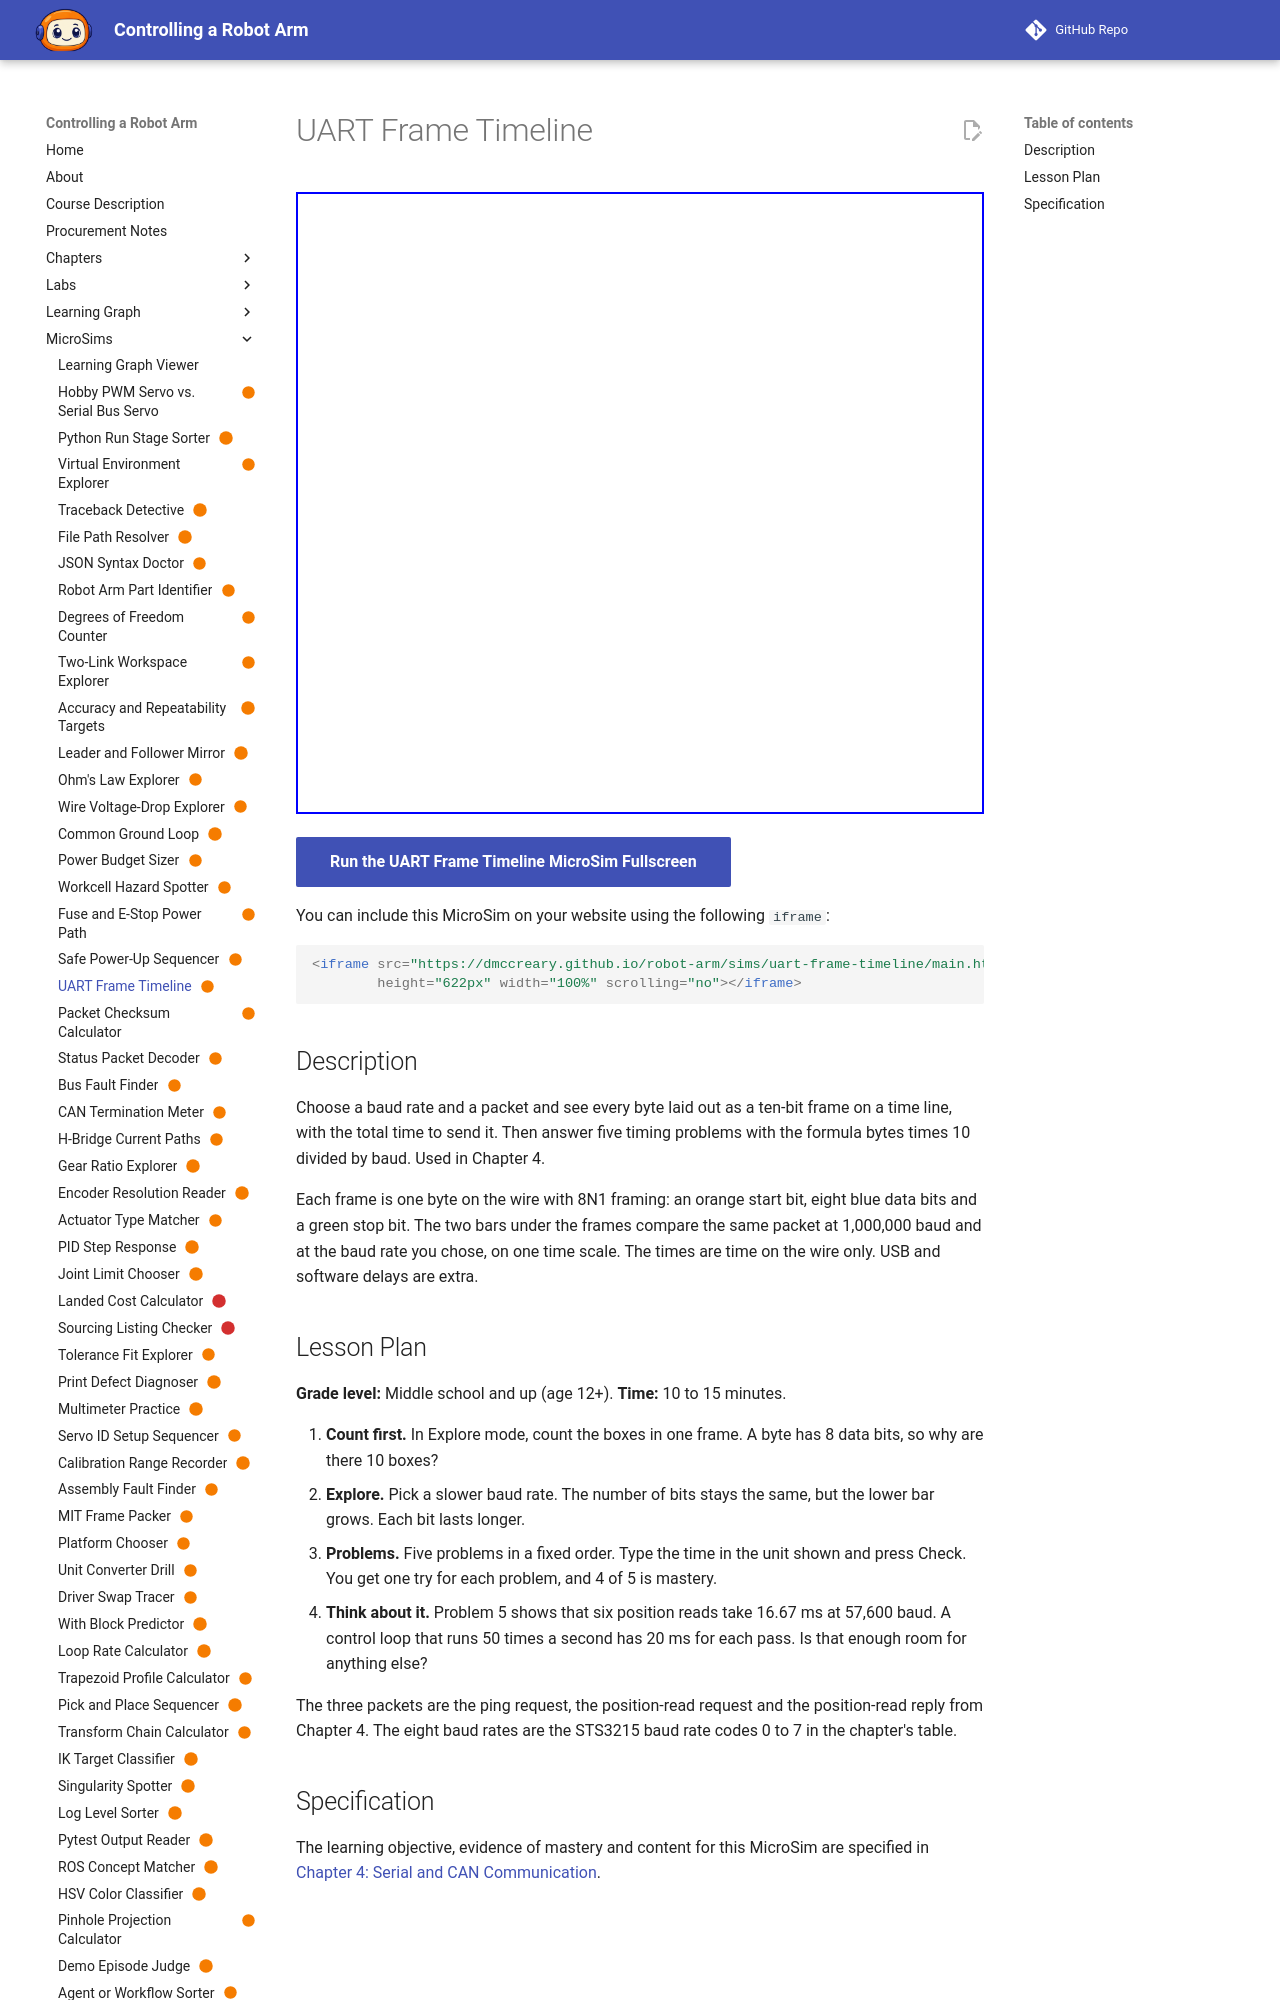

repository: dmccreary/robot-arm · page: sims/uart-frame-timeline/index.html · generator: mkdocs

---
title: "UART Frame Timeline"
description: "The learner will calculate the time to send a given number of bytes at a given baud rate using 8N1 framing, to within 1 percent, in five problems, with at least 4 of 5 correct on the first attempt."
status: scaffold
library: p5.js
bloom_level: Apply
---

# UART Frame Timeline



<iframe src="main.html" width="100%" height="600"></iframe>

[Run MicroSim in Fullscreen](main.html){ .md-button .md-button--primary }
